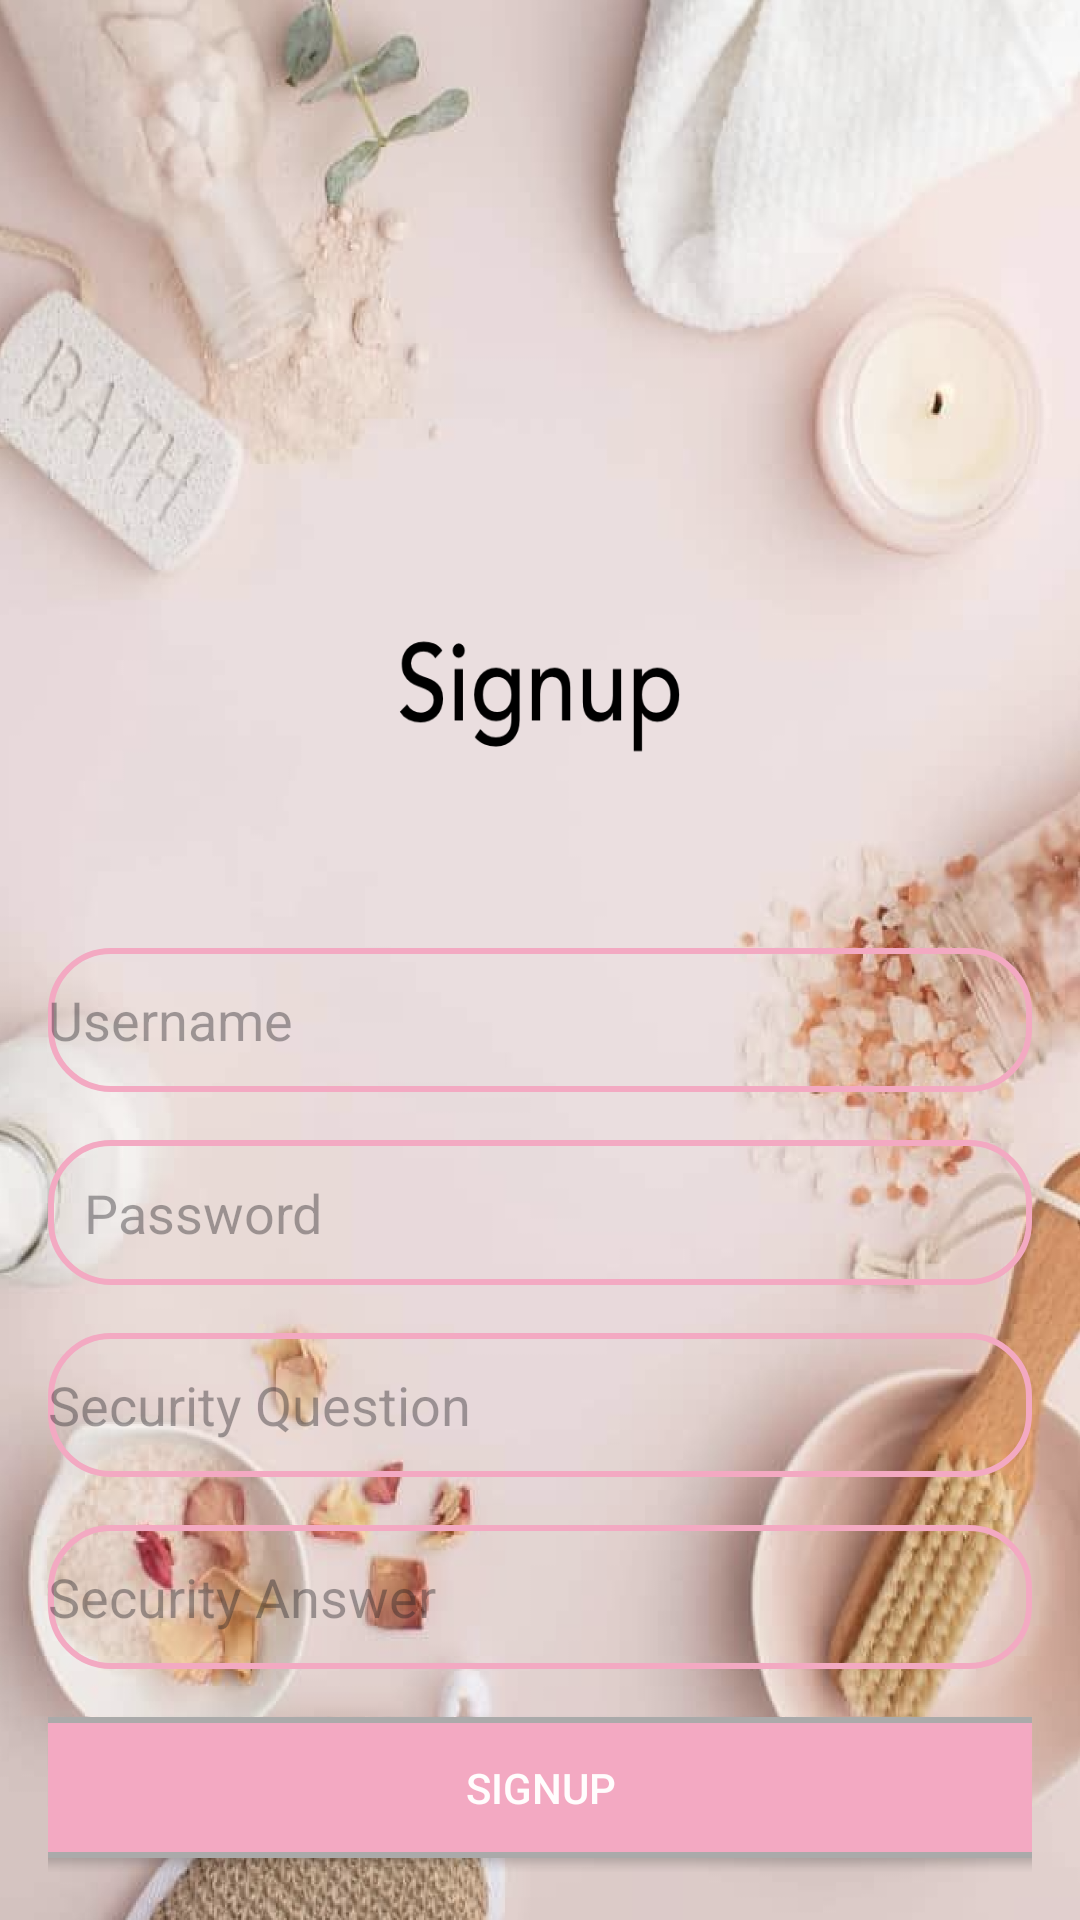

The Android layout XML behind this screen, and the referenced resources:
<!-- AndroidManifest.xml: application theme Theme.BeautyApp -->
<!-- res/layout/activity_signup.xml -->
<?xml version="1.0" encoding="utf-8"?>
<androidx.constraintlayout.widget.ConstraintLayout
    xmlns:android="http://schemas.android.com/apk/res/android"
    xmlns:app="http://schemas.android.com/apk/res-auto"
    android:layout_width="match_parent"
    android:layout_height="match_parent"
    android:background="@drawable/signup"
    android:padding="16dp">

    
    <EditText
        android:id="@+id/signupUsername"
        android:layout_width="0dp"
        android:layout_height="wrap_content"
        android:hint="@string/username_hint"
        android:inputType="text"
        android:background="@drawable/edittext_border"
        android:textSize="18sp"
        app:layout_constraintTop_toTopOf="parent"
        app:layout_constraintStart_toStartOf="parent"
        app:layout_constraintEnd_toEndOf="parent"
        android:layout_marginTop="300dp"
        android:minHeight="48dp"
    />

    
    <EditText
        android:id="@+id/signupPassword"
        android:layout_width="0dp"
        android:layout_height="wrap_content"
        android:hint="@string/password_hint"
        android:inputType="textPassword"
        android:background="@drawable/edittext_border"
        android:textColor="@android:color/white"
        android:padding="12dp"
        android:textSize="18sp"
        app:layout_constraintTop_toBottomOf="@id/signupUsername"
        app:layout_constraintStart_toStartOf="parent"
        app:layout_constraintEnd_toEndOf="parent"
        android:layout_marginTop="16dp"
        android:minHeight="48dp"
    />

    
    <EditText
        android:id="@+id/signupSecurityQuestion"
        android:layout_width="0dp"
        android:layout_height="wrap_content"
        android:hint="@string/security_question_hint"
        android:inputType="text"
        android:background="@drawable/edittext_border"
        android:textSize="18sp"
        app:layout_constraintTop_toBottomOf="@id/signupPassword"
        app:layout_constraintStart_toStartOf="parent"
        app:layout_constraintEnd_toEndOf="parent"
        android:layout_marginTop="16dp"
        android:minHeight="48dp"
    />

    
    <EditText
        android:id="@+id/signupSecurityAnswer"
        android:layout_width="0dp"
        android:layout_height="wrap_content"
        android:hint="@string/security_answer_hint"
        android:inputType="text"
        android:background="@drawable/edittext_border"
        android:textSize="18sp"
        app:layout_constraintTop_toBottomOf="@id/signupSecurityQuestion"
        app:layout_constraintStart_toStartOf="parent"
        app:layout_constraintEnd_toEndOf="parent"
        android:layout_marginTop="16dp"
        android:minHeight="48dp"
    />

    
    <Button
        android:id="@+id/signupButton"
        android:layout_width="368dp"
        android:layout_height="47dp"
        android:layout_gravity="center_horizontal"
        android:layout_marginTop="16dp"
        android:background="@drawable/button"
        android:text="@string/signup"
        android:textColor="#FFFDFD"
        app:layout_constraintEnd_toEndOf="parent"
        app:layout_constraintStart_toStartOf="parent"
        app:layout_constraintTop_toBottomOf="@id/signupSecurityAnswer" />

    
    <TextView
        android:id="@+id/loginRedirect"
        android:layout_width="wrap_content"
        android:layout_height="wrap_content"
        android:layout_gravity="center_horizontal"
        android:layout_marginTop="16dp"
        android:paddingTop="16dp"
        android:text="@string/login_redirect"
        android:textColor="@color/white"
        app:layout_constraintEnd_toEndOf="parent"
        app:layout_constraintStart_toStartOf="parent"
        app:layout_constraintTop_toBottomOf="@id/signupButton" />

</androidx.constraintlayout.widget.ConstraintLayout>
<!-- resources referenced by this layout -->
<resources>
  <color name="white">#FFFFFFFF</color>
  <!-- drawable button (drawable) -->
  <?xml version="1.0" encoding="utf-8"?>
  <shape xmlns:android="http://schemas.android.com/apk/res/android">
      <solid android:color="@color/pink" />
  
      <corners android:radius="16dp" />
  
      <stroke
          android:width="2dp"
          android:color="@android:color/darker_gray" />
  </shape>
  <!-- drawable edittext_border (drawable) -->
  <?xml version="1.0" encoding="utf-8"?>
  <shape xmlns:android="http://schemas.android.com/apk/res/android"
      android:shape="rectangle">
  
      <stroke
          android:color="@color/pink"
          android:width="2dp"/>
      <corners
          android:radius="20dp"/>
  </shape>
  <!-- drawable signup: png bitmap (drawable, 642932 bytes) -->
  <string name="login_redirect">Already have an account? Log in here</string>
  <string name="password_hint">Password</string>
  <string name="security_answer_hint">Security Answer</string>
  <string name="security_question_hint">Security Question</string>
  <string name="signup">Signup</string>
  <string name="username_hint">Username</string>
  <style name="Theme.BeautyApp" parent="Base.Theme.BeautyApp" />
  <color name="pink">#FFF3A9C2</color>
  <style name="Base.Theme.BeautyApp" parent="Theme.Material3.DayNight.NoActionBar">
          
          <item name="colorPrimary">@color/pink</item>
          <item name="colorPrimaryVariant">@color/pink</item>
          <item name="android:statusBarColor">@color/pink</item>
  
  
      </style>
</resources>
